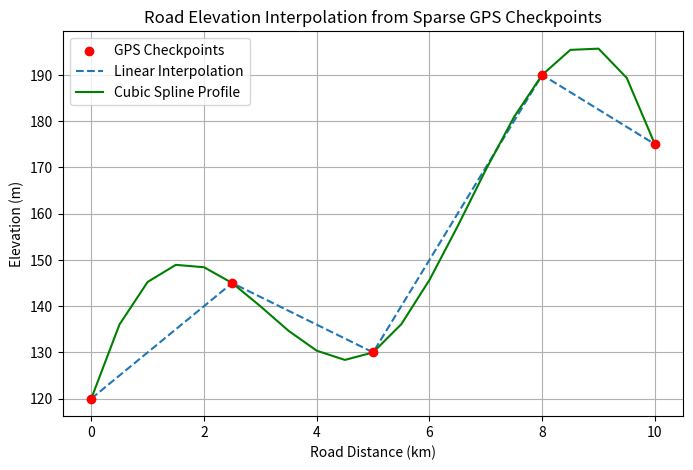

Source code (Python):
import numpy as np
from scipy.interpolate import interp1d, CubicSpline
import matplotlib.pyplot as plt

hours = np.array([8, 9, 10, 11, 12, 13, 14], dtype=float)
temp_original = np.array([18.0, 20.0, 22.5, 24.0, 25.0, 25.5, 25.0])

temp_spike = np.array([18.0, 20.0, 22.5, 35.0, 25.0, 25.5, 25.0])

ten_min_times = np.arange(8, 14 + 1/6, 1/6)
target_time = 10.5  

for temp_data, title in [(temp_original, "Original Data"), (temp_spike, "Parameter Changed (Spike at 11:00)")]:
    linear = interp1d(hours, temp_data, kind="linear")
    cubic = CubicSpline(hours, temp_data)
    print(f"--- {title} ---")
    print(f"Linear estimate at 10:30: {float(linear(target_time)):.2f} C")
    print(f"Cubic estimate at 10:30:  {float(cubic(target_time)):.2f} C\n")
distance_km = np.array([0.0, 2.5, 5.0, 8.0, 10.0])
elevation_m = np.array([120.0, 145.0, 130.0, 190.0, 175.0])

linear_elev = interp1d(distance_km, elevation_m, kind="linear")
cubic_elev = CubicSpline(distance_km, elevation_m)

fine_distances = np.arange(0.0, 10.1, 0.5)
print("--- Real-World Case: Road Elevation Profile ---")
print(f"Estimated elevation at 4.2 km (Cubic): {float(cubic_elev(4.2)):.2f} meters")

plt.figure(figsize=(8, 5))
plt.scatter(distance_km, elevation_m, color="red", label="GPS Checkpoints", zorder=5)
plt.plot(fine_distances, linear_elev(fine_distances), "--", label="Linear Interpolation")
plt.plot(fine_distances, cubic_elev(fine_distances), label="Cubic Spline Profile", color="green")
plt.xlabel("Road Distance (km)")
plt.ylabel("Elevation (m)")
plt.title("Road Elevation Interpolation from Sparse GPS Checkpoints")
plt.legend()
plt.grid(True)
plt.show()
